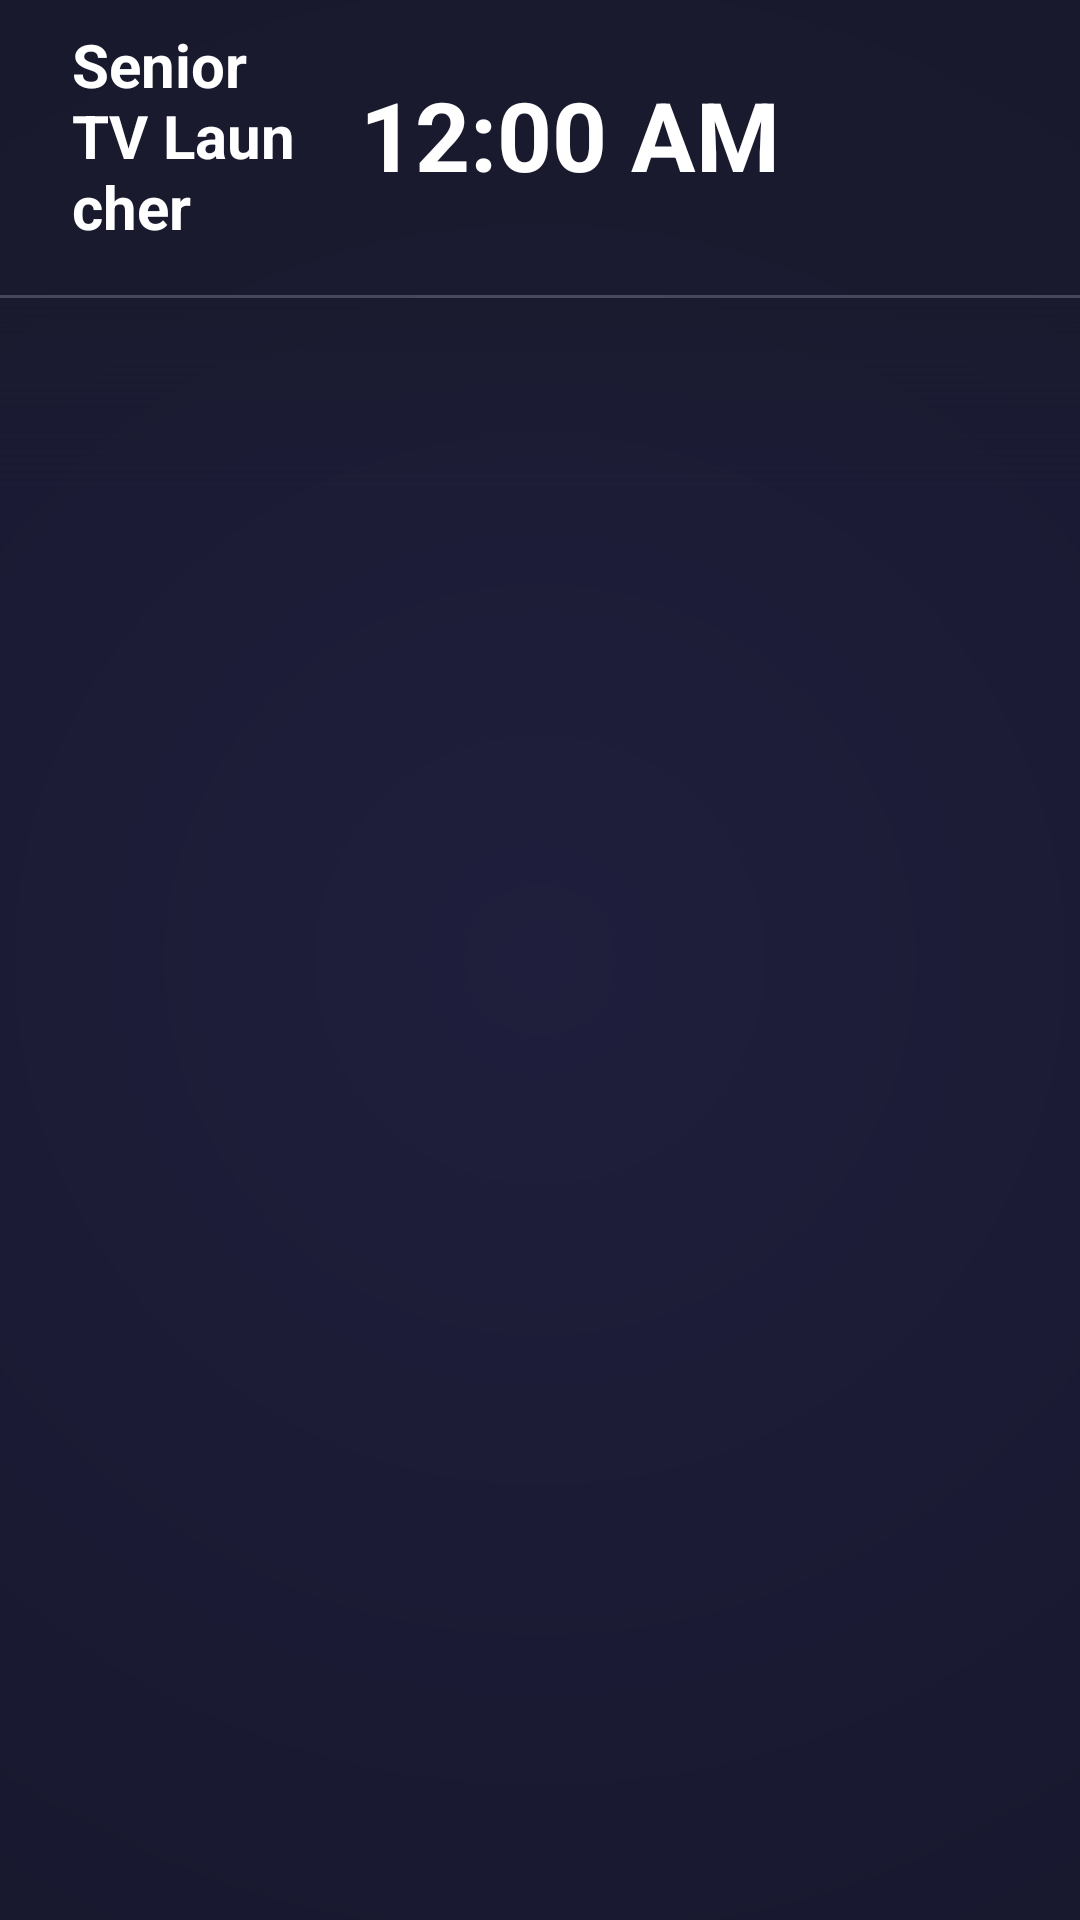

Reconstruct the res/layout file that produces this screen, plus the resources it refers to.
<!-- AndroidManifest.xml: application theme Theme.SeniorTVLauncher -->
<!-- res/layout/fragment_launcher.xml -->
<?xml version="1.0" encoding="utf-8"?>
<androidx.constraintlayout.widget.ConstraintLayout
    xmlns:android="http://schemas.android.com/apk/res/android"
    xmlns:app="http://schemas.android.com/apk/res-auto"
    android:id="@+id/launcher_root"
    android:layout_width="match_parent"
    android:layout_height="match_parent"
    android:background="@drawable/bg_dot_pattern">

    
    <LinearLayout
        android:id="@+id/top_bar"
        android:layout_width="match_parent"
        android:layout_height="wrap_content"
        android:background="@drawable/header_gradient"
        android:gravity="center_vertical"
        android:orientation="horizontal"
        android:paddingStart="24dp"
        android:paddingTop="8dp"
        android:paddingEnd="24dp"
        android:paddingBottom="16dp"
        app:layout_constraintEnd_toEndOf="parent"
        app:layout_constraintStart_toStartOf="parent"
        app:layout_constraintTop_toTopOf="parent">

        
        <TextView
            android:id="@+id/app_title"
            android:layout_width="0dp"
            android:layout_height="wrap_content"
            android:layout_weight="1"
            android:text="@string/app_name"
            android:textColor="@color/text_primary"
            android:textSize="20sp"
            android:textStyle="bold" />

        
        <LinearLayout
            android:layout_width="wrap_content"
            android:layout_height="wrap_content"
            android:gravity="center_vertical"
            android:orientation="horizontal">

            <TextView
                android:id="@+id/date_view"
                android:layout_width="wrap_content"
                android:layout_height="wrap_content"
                android:layout_marginEnd="16dp"
                android:textColor="@color/text_secondary"
                android:textSize="@dimen/date_text_size" />

            <TextClock
                android:id="@+id/clock_view"
                android:layout_width="wrap_content"
                android:layout_height="wrap_content"
                android:format12Hour="h:mm a"
                android:format24Hour="HH:mm"
                android:textColor="@color/text_primary"
                android:textSize="@dimen/clock_text_size"
                android:textStyle="bold" />

            <ImageButton
                android:id="@+id/settings_button"
                android:layout_width="56dp"
                android:layout_height="56dp"
                android:layout_marginStart="20dp"
                android:alpha="0.5"
                android:background="@android:color/transparent"
                android:contentDescription="@string/settings"
                android:focusable="true"
                android:padding="0dp"
                android:src="@drawable/ic_settings" />

        </LinearLayout>

    </LinearLayout>

    
    <View
        android:id="@+id/header_divider"
        android:layout_width="0dp"
        android:layout_height="1dp"
        android:background="#33FFFFFF"
        app:layout_constraintTop_toBottomOf="@id/top_bar"
        app:layout_constraintStart_toStartOf="parent"
        app:layout_constraintEnd_toEndOf="parent" />

    
    <androidx.recyclerview.widget.RecyclerView
        android:id="@+id/app_grid"
        android:layout_width="0dp"
        android:layout_height="0dp"
        android:padding="16dp"
        android:clipToPadding="false"
        android:focusable="true"
        app:layout_constraintTop_toBottomOf="@id/header_divider"
        app:layout_constraintBottom_toBottomOf="parent"
        app:layout_constraintStart_toStartOf="parent"
        app:layout_constraintEnd_toEndOf="parent" />

    
    <View
        android:id="@+id/header_blur_strip"
        android:layout_width="0dp"
        android:layout_height="64dp"
        android:background="@drawable/header_fade_gradient"
        android:clickable="false"
        android:focusable="false"
        app:layout_constraintTop_toBottomOf="@id/header_divider"
        app:layout_constraintStart_toStartOf="parent"
        app:layout_constraintEnd_toEndOf="parent" />

</androidx.constraintlayout.widget.ConstraintLayout>
<!-- resources referenced by this layout -->
<resources>
  <color name="text_primary">#FFFFFF</color>
  <color name="text_secondary">#AAAAAA</color>
  <dimen name="clock_text_size">32sp</dimen>
  <dimen name="date_text_size">16sp</dimen>
  <!-- drawable bg_dot_pattern (drawable) -->
  <?xml version="1.0" encoding="utf-8"?>
  <shape xmlns:android="http://schemas.android.com/apk/res/android"
      android:shape="rectangle">
      <gradient
          android:type="radial"
          android:gradientRadius="800dp"
          android:startColor="#1F1F3D"
          android:endColor="#0F0F1E" />
  </shape>
  <!-- drawable header_fade_gradient (drawable) -->
  <?xml version="1.0" encoding="utf-8"?>
  <shape xmlns:android="http://schemas.android.com/apk/res/android"
      android:shape="rectangle">
      <gradient
          android:startColor="#E61A1A2E"
          android:endColor="#001A1A2E"
          android:angle="270" />
  </shape>
  <!-- drawable header_gradient (drawable) -->
  <?xml version="1.0" encoding="utf-8"?>
  <shape xmlns:android="http://schemas.android.com/apk/res/android"
      android:shape="rectangle">
      <solid android:color="#B21A1A2E" />
  </shape>
  <string name="app_name">Senior TV Launcher</string>
  <string name="settings">Settings</string>
  <style name="Theme.SeniorTVLauncher" parent="Theme.AppCompat.NoActionBar">
          <item name="android:windowBackground">@color/background_default</item>
          <item name="android:colorPrimary">@color/accent</item>
          <item name="android:colorPrimaryDark">@color/background_default</item>
          <item name="android:colorAccent">@color/accent</item>
          <item name="android:textColorPrimary">@color/text_primary</item>
          <item name="android:textColorSecondary">@color/text_secondary</item>
      </style>
  <color name="background_default">#1A1A2E</color>
  <color name="accent">#E94560</color>
</resources>
